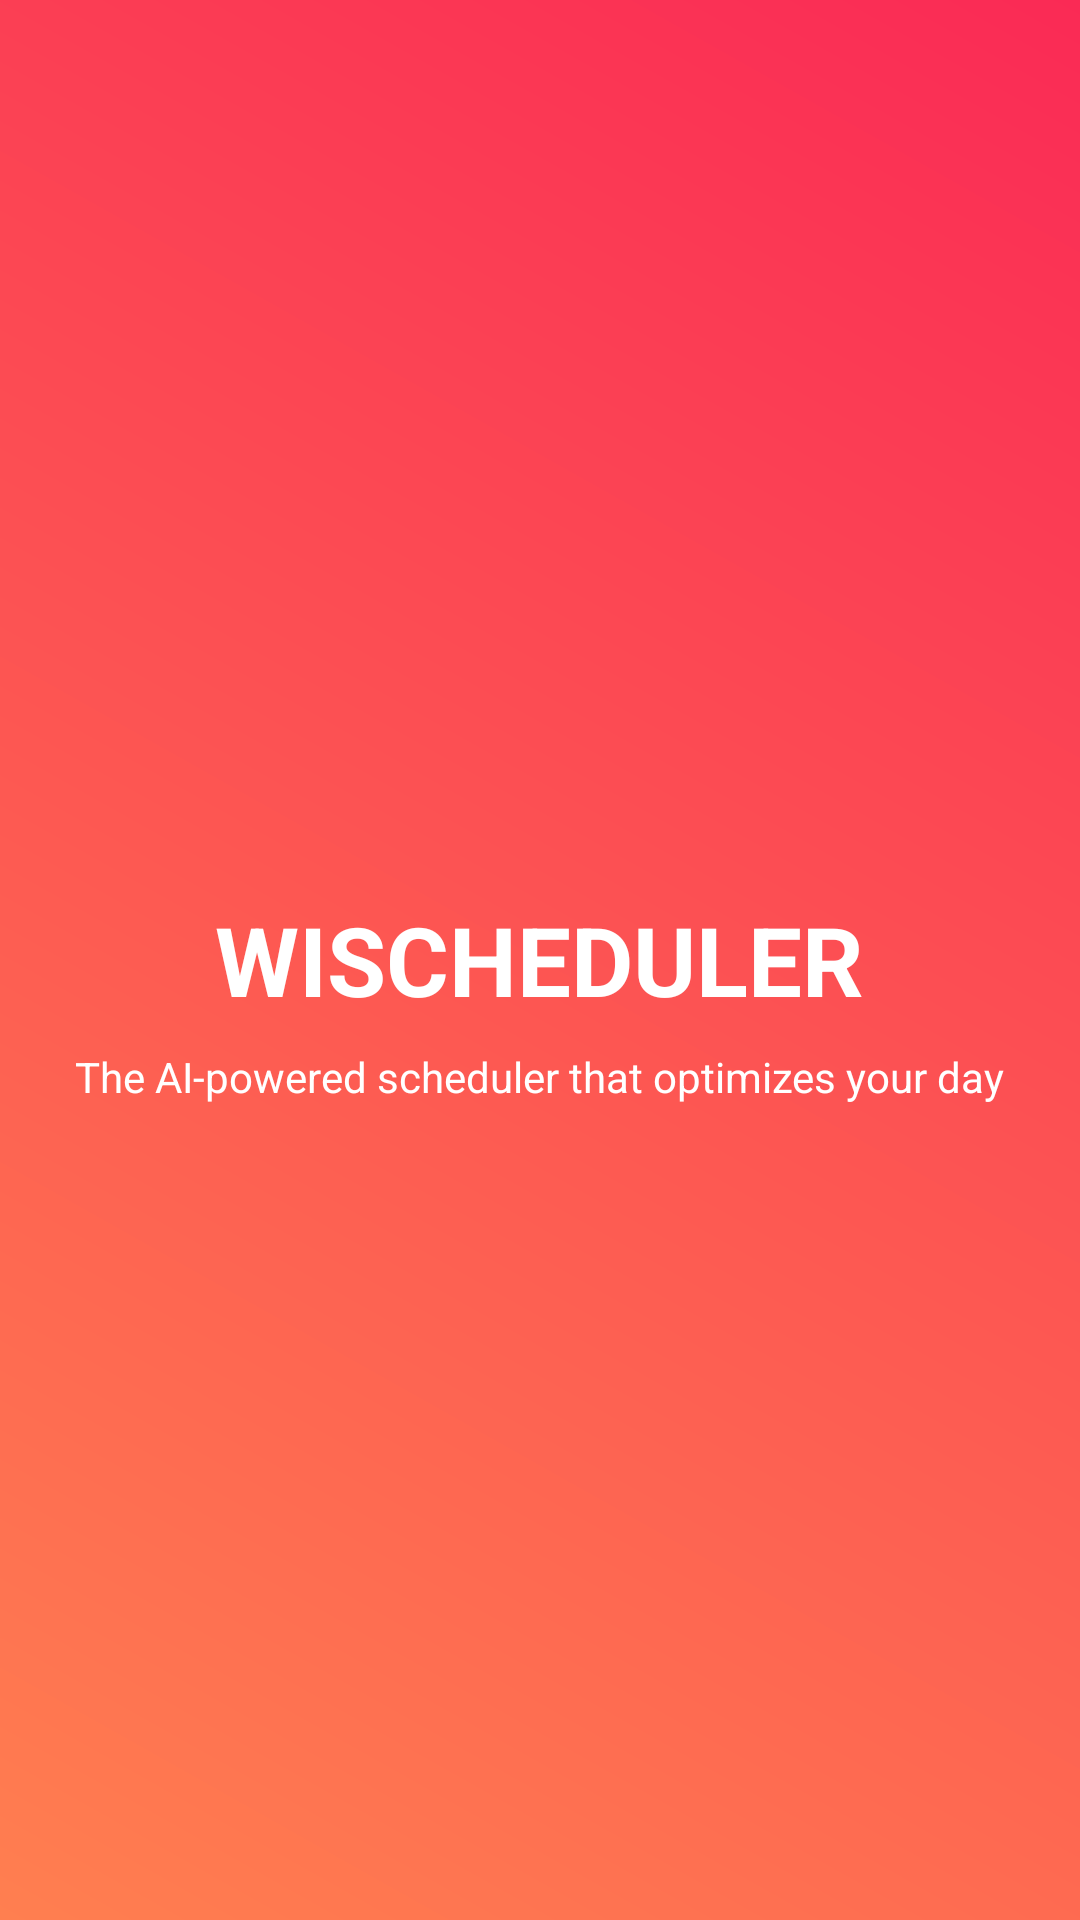

Android layout source for this screen:
<!-- AndroidManifest.xml: application theme Theme.Wischeduler -->
<!-- res/layout/activity_main.xml -->
<RelativeLayout
    xmlns:android="http://schemas.android.com/apk/res/android"
    android:layout_width="match_parent"
    android:layout_height="match_parent"
    android:background="@drawable/gradient_background"> 

    <TextView
        android:id="@+id/appTitle"
        android:layout_width="wrap_content"
        android:layout_height="wrap_content"
        android:text="WISCHEDULER"
        android:textSize="32sp"
        android:textStyle="bold"
        android:layout_centerInParent="true"
        android:textColor="#FFFFFF" />

    <TextView
        android:id="@+id/appSubtitle"
        android:layout_width="wrap_content"
        android:layout_height="wrap_content"
        android:text="The AI-powered scheduler that optimizes your day"
        android:layout_below="@id/appTitle"
        android:layout_marginTop="8dp"
        android:textColor="#FFFFFF"
        android:layout_centerHorizontal="true" />
</RelativeLayout>
<!-- resources referenced by this layout -->
<resources>
  <!-- drawable gradient_background (drawable) -->
  <shape xmlns:android="http://schemas.android.com/apk/res/android">
      <gradient
          android:startColor="#FF7F50"
          android:endColor="#FA2A55"
          android:angle="45"/>
  </shape>
  <style name="Theme.Wischeduler" parent="Base.Theme.Wischeduler" />
  <style name="Base.Theme.Wischeduler" parent="Theme.Material3.DayNight.NoActionBar">
          
          
      </style>
</resources>
